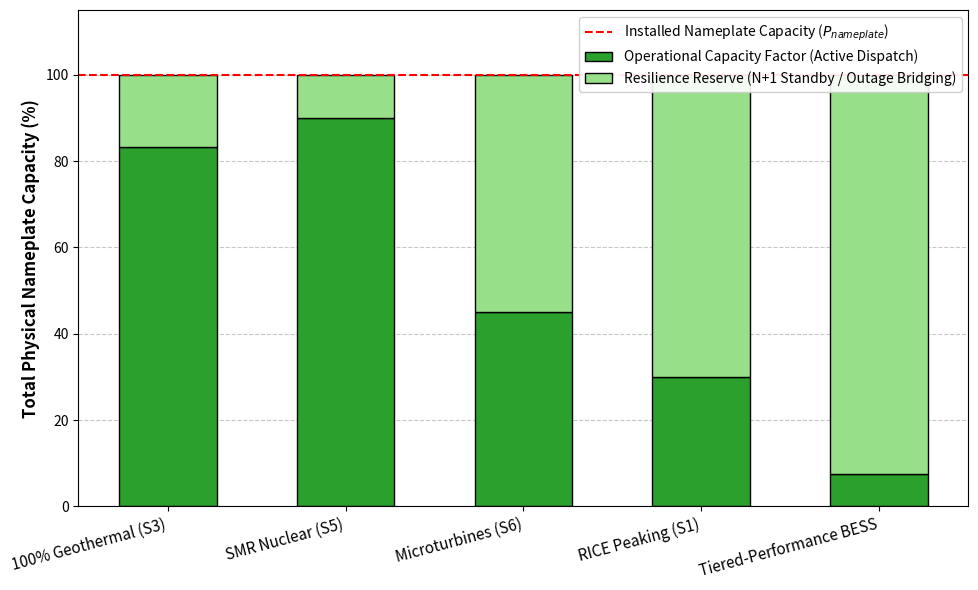

Write Python code to recreate this figure.
import pandas as pd
import numpy as np
import matplotlib.pyplot as plt

# 1. Define the parameters based on our internal scenarios
# Baseline: 250 MW continuous load -> 250 MW * 8760 hours = 2,190,000 MWh required annually.
data = {
    'Asset_Scenario': [
        '100% Geothermal (S3)',
        'SMR Nuclear (S5)',
        'Microturbines (S6)',
        'RICE Peaking (S1)',
        'Tiered-Performance BESS'
    ],
    'Nameplate_Capacity_MW': [
        300.0,  # Sized for 250 MW + 50 MW redundancy (N+1)
        278.0,  # Sized tighter (250 MW + ~10% redundancy)
        300.0,  # Sized for 250 MW + redundancy (used in hybrid)
        300.0,  # Sized for peaking and backup
        250.0   # Sized to bridge the full 250 MW load during transients
    ],
    'Projected_Annual_MWh': [
        2190000, # Runs baseload, meets the full 250 MW load for 8760 hours
        2190000, # Runs baseload, meets the full 250 MW load for 8760 hours
        1182600, # Dispatches roughly 45% of the time (hybrid load-following)
        788400,  # Dispatches roughly 30% of the time (peaking/backup)
        164250   # Dispatches short bursts, totaling ~7.5% equivalent annual hours
    ]
}

# 2. Create DataFrame and calculate the metrics
df = pd.DataFrame(data)

# Total Possible MWh = Nameplate MW * 8760 hours
df['Total_Possible_MWh'] = df['Nameplate_Capacity_MW'] * 8760

# Capacity Factor (CF) = (Projected MWh / Total Possible MWh) * 100
df['Capacity_Factor_pct'] = (df['Projected_Annual_MWh'] / df['Total_Possible_MWh']) * 100

# Resilience Reserve (RR) = 100 - CF
df['Resilience_Reserve_pct'] = 100 - df['Capacity_Factor_pct']

# Save to CSV
df.to_csv("asset_utilization_calculations.csv", index=False)

# 3. Generate the Chart using the calculated DataFrame
fig, ax = plt.subplots(figsize=(10, 6))
bar_width = 0.55
index = np.arange(len(df))

# Plot the stacked bars directly from the dataframe calculations
p1 = ax.bar(index, df['Capacity_Factor_pct'], bar_width, label='Operational Capacity Factor (Active Dispatch)', color='#2ca02c', edgecolor='black')
p2 = ax.bar(index, df['Resilience_Reserve_pct'], bar_width, bottom=df['Capacity_Factor_pct'], label='Resilience Reserve (N+1 Standby / Outage Bridging)', color='#98df8a', edgecolor='black')

# Formatting
ax.set_ylabel('Total Physical Nameplate Capacity (%)', fontsize=12, fontweight='bold')
#ax.set_title('Figure 3: Internally Modeled Asset Utilization vs. Resilience Reserve', fontsize=14, fontweight='bold', pad=15)
ax.set_xticks(index)
ax.set_xticklabels(df['Asset_Scenario'], rotation=15, ha='right', fontsize=11)
ax.set_ylim(0, 115)

# Horizontal line
ax.axhline(y=100, color='red', linestyle='--', linewidth=1.5, label='Installed Nameplate Capacity ($P_{nameplate}$)')

# Legend and Grid
ax.legend(loc='upper right', fontsize=10, framealpha=0.9)
ax.yaxis.grid(True, linestyle='--', alpha=0.7)
ax.set_axisbelow(True)

# Save chart
plt.tight_layout()
plt.savefig('internal_asset_utilization.png', dpi=300)
plt.close()
